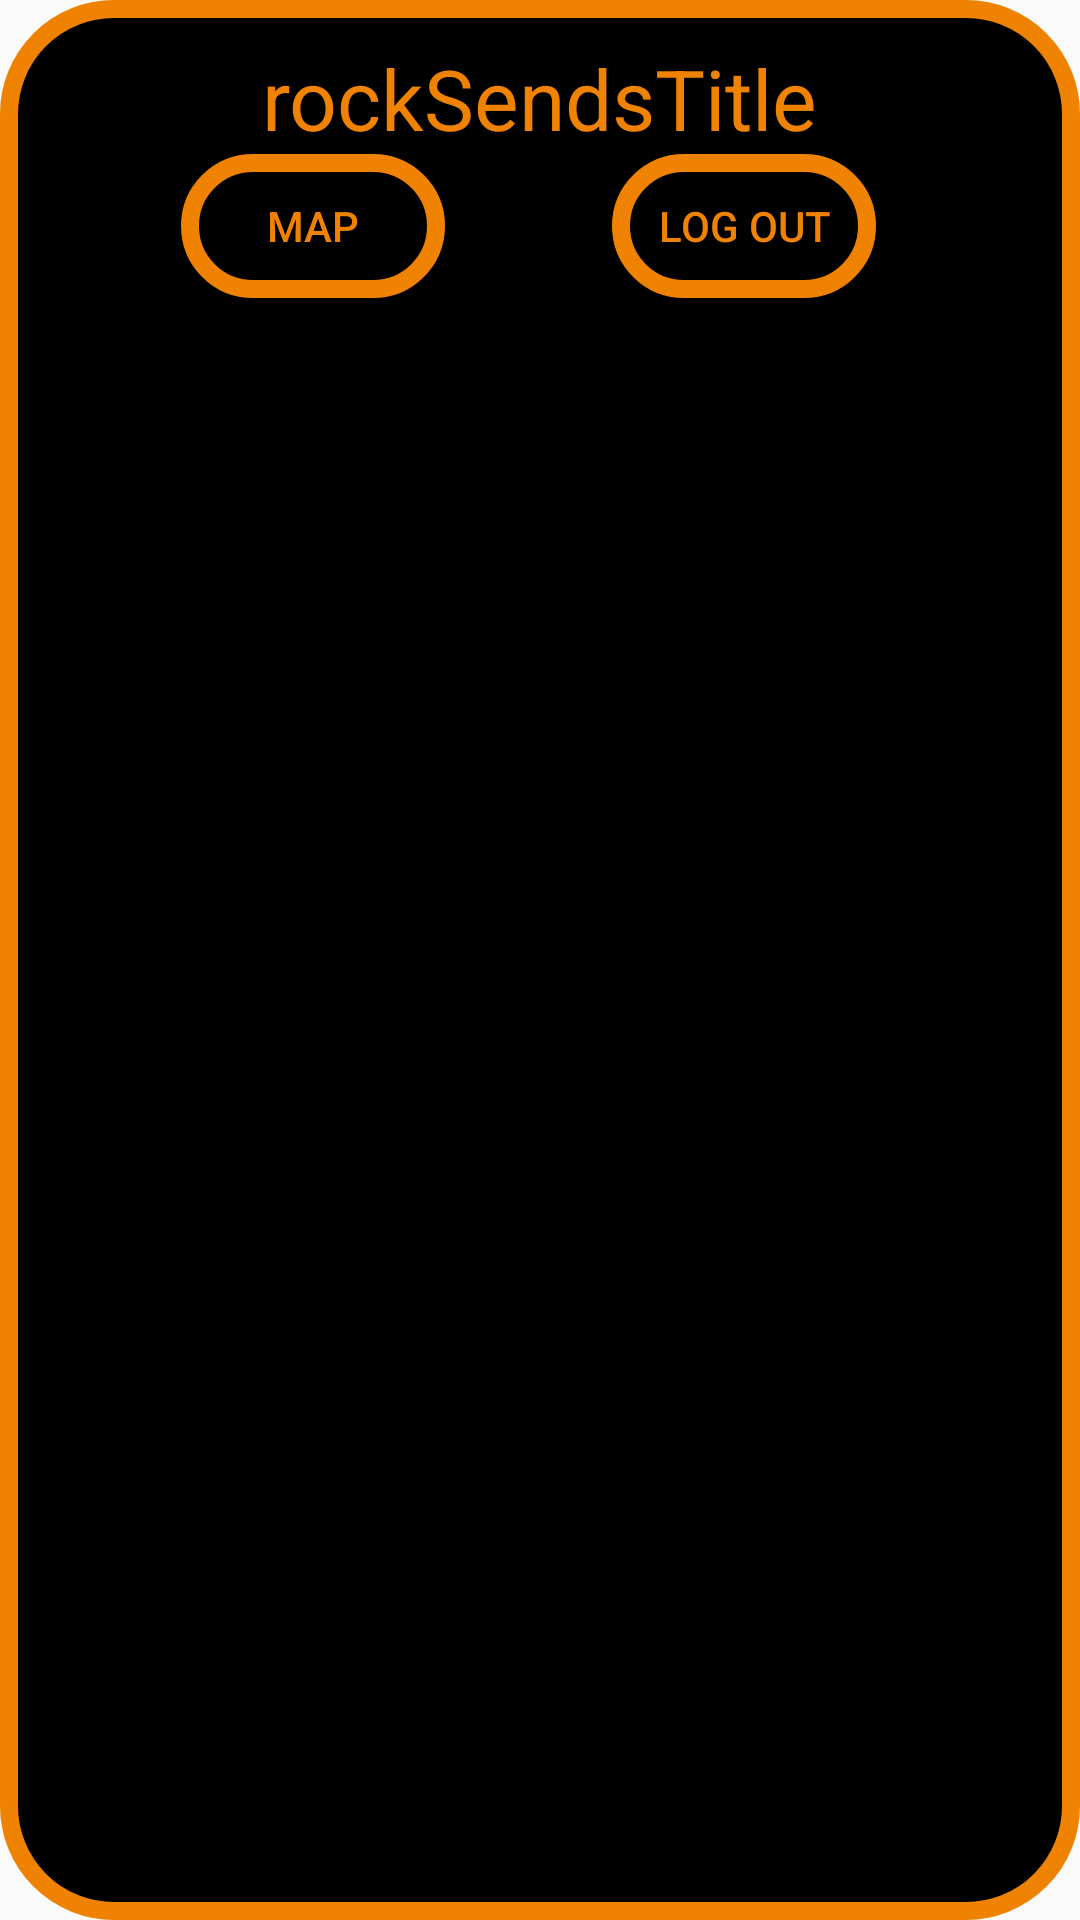

Layout XML and referenced resources for this Android screen:
<!-- AndroidManifest.xml: application theme Theme.RockSends11NoDatabaseMakeingItLookNice -->
<!-- res/layout/nav_bar_view.xml -->
<?xml version="1.0" encoding="utf-8"?>
<androidx.constraintlayout.widget.ConstraintLayout xmlns:android="http://schemas.android.com/apk/res/android"
    xmlns:tools="http://schemas.android.com/tools"
    android:layout_width="match_parent"
    android:layout_height="match_parent"
    xmlns:app="http://schemas.android.com/apk/res-auto"
    android:background="@drawable/title_layout">

    <TextView
        android:id="@+id/rockSendsTitle"
        android:layout_width="wrap_content"
        android:layout_height="wrap_content"
        android:rotation="0"
        android:textColor="@color/honnyOrange"
        android:text="rockSendsTitle"
        android:textSize="28dp"
        app:layout_constraintBottom_toBottomOf="parent"
        app:layout_constraintEnd_toEndOf="parent"
        app:layout_constraintStart_toStartOf="parent"
        app:layout_constraintTop_toTopOf="parent"
        app:layout_constraintVertical_bias="0.023" />

    <Button
        android:id="@+id/mapButton"
        android:layout_width="wrap_content"
        android:layout_height="wrap_content"
        android:background="@drawable/button_type_one"
        android:textColor="@color/honnyOrange"
        android:text="Map"
        app:layout_constraintEnd_toEndOf="parent"
        app:layout_constraintHorizontal_bias="0.222"
        app:layout_constraintStart_toStartOf="parent"
        app:layout_constraintTop_toBottomOf="@+id/rockSendsTitle" />

    <Button
        android:id="@+id/logOut"
        android:layout_width="wrap_content"
        android:layout_height="wrap_content"
        android:layout_marginEnd="32dp"
        android:background="@drawable/button_type_one"
        android:text="Log out"
        android:textColor="@color/honnyOrange"
        app:layout_constraintEnd_toEndOf="parent"
        app:layout_constraintHorizontal_bias="0.609"
        app:layout_constraintStart_toEndOf="@+id/mapButton"
        app:layout_constraintTop_toBottomOf="@+id/rockSendsTitle" />

</androidx.constraintlayout.widget.ConstraintLayout>
<!-- resources referenced by this layout -->
<resources>
  <color name="honnyOrange">#EF8200</color>
  <!-- drawable button_type_one (drawable) -->
  <?xml version="1.0" encoding="utf-8"?>
  <selector xmlns:android="http://schemas.android.com/apk/res/android">
      <item>
          <shape xmlns:android="http://schemas.android.com/apk/res/android" android:shape="rectangle">
              <solid android:color="@android:color/background_dark" />
              <stroke android:width="6dp" android:color="@color/honnyOrange" />
              <corners android:radius="35dp"/>
          </shape>
      </item>
  </selector>
  <!-- drawable title_layout (drawable) -->
  <?xml version="1.0" encoding="utf-8"?>
  <shape xmlns:android="http://schemas.android.com/apk/res/android">
      <corners android:radius="35dp"/>
      <stroke android:width="6dp" android:color="@color/honnyOrange" />
      <solid android:color="@color/black" />
  </shape>
  <style name="Theme.RockSends11NoDatabaseMakeingItLookNice" parent="Theme.AppCompat.Light.NoActionBar">
          
          <item name="colorPrimary">@color/purple_500</item>
          <item name="colorPrimaryVariant">@color/purple_700</item>
          <item name="colorOnPrimary">@color/white</item>
          
          <item name="colorSecondary">@color/teal_200</item>
          <item name="colorSecondaryVariant">@color/teal_700</item>
          <item name="colorOnSecondary">@color/black</item>
          
          <item name="android:statusBarColor">?attr/colorPrimaryVariant</item>
          
      </style>
  <color name="black">#FF000000</color>
  <color name="purple_500">#FF6200EE</color>
  <color name="purple_700">#FF3700B3</color>
  <color name="white">#FFFFFFFF</color>
  <color name="teal_200">#FF03DAC5</color>
  <color name="teal_700">#FF018786</color>
</resources>
